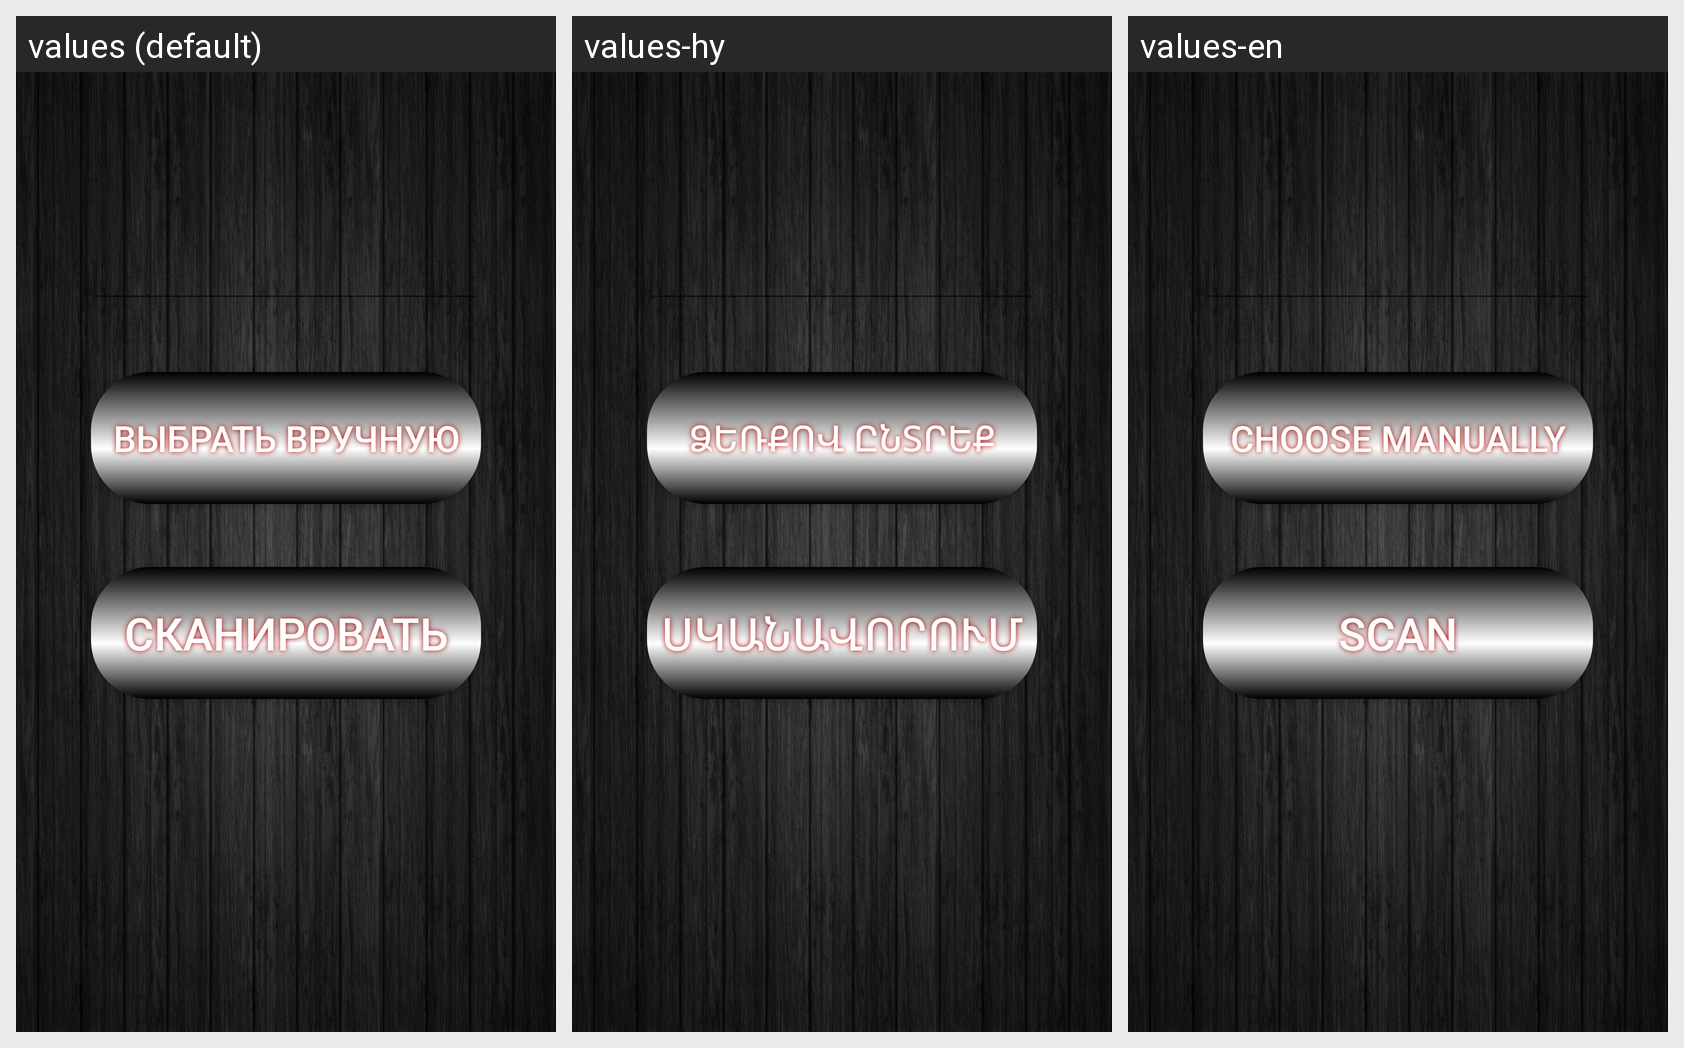

This grid shows one Android layout under several languages. Give, for every string resource on the screen, its name, the default text and each shown locale's text.
Android screen res/layout/new_pd.xml rendered under 3 locales, left to right: values (default), values-hy, values-en. Device: Nexus 5 (rendered at 1080×1920; each locale shown at half size, 540×960, under a caption strip naming it); theme AppTheme.
Strings drawn on this screen, with the default value and each locale's value (text and hints the layout hard-codes, and strings that could not be matched under every locale, appear in the picture but are not listed):

Mutq1
  values: СКАНИРОВАТЬ
  values-hy: սկանավորում
  values-en: SCAN

ruchnoy
  values: ВЫБРАТЬ ВРУЧНУЮ
  values-hy: ձեռքով ընտրեք
  values-en: CHOOSE MANUALLY
